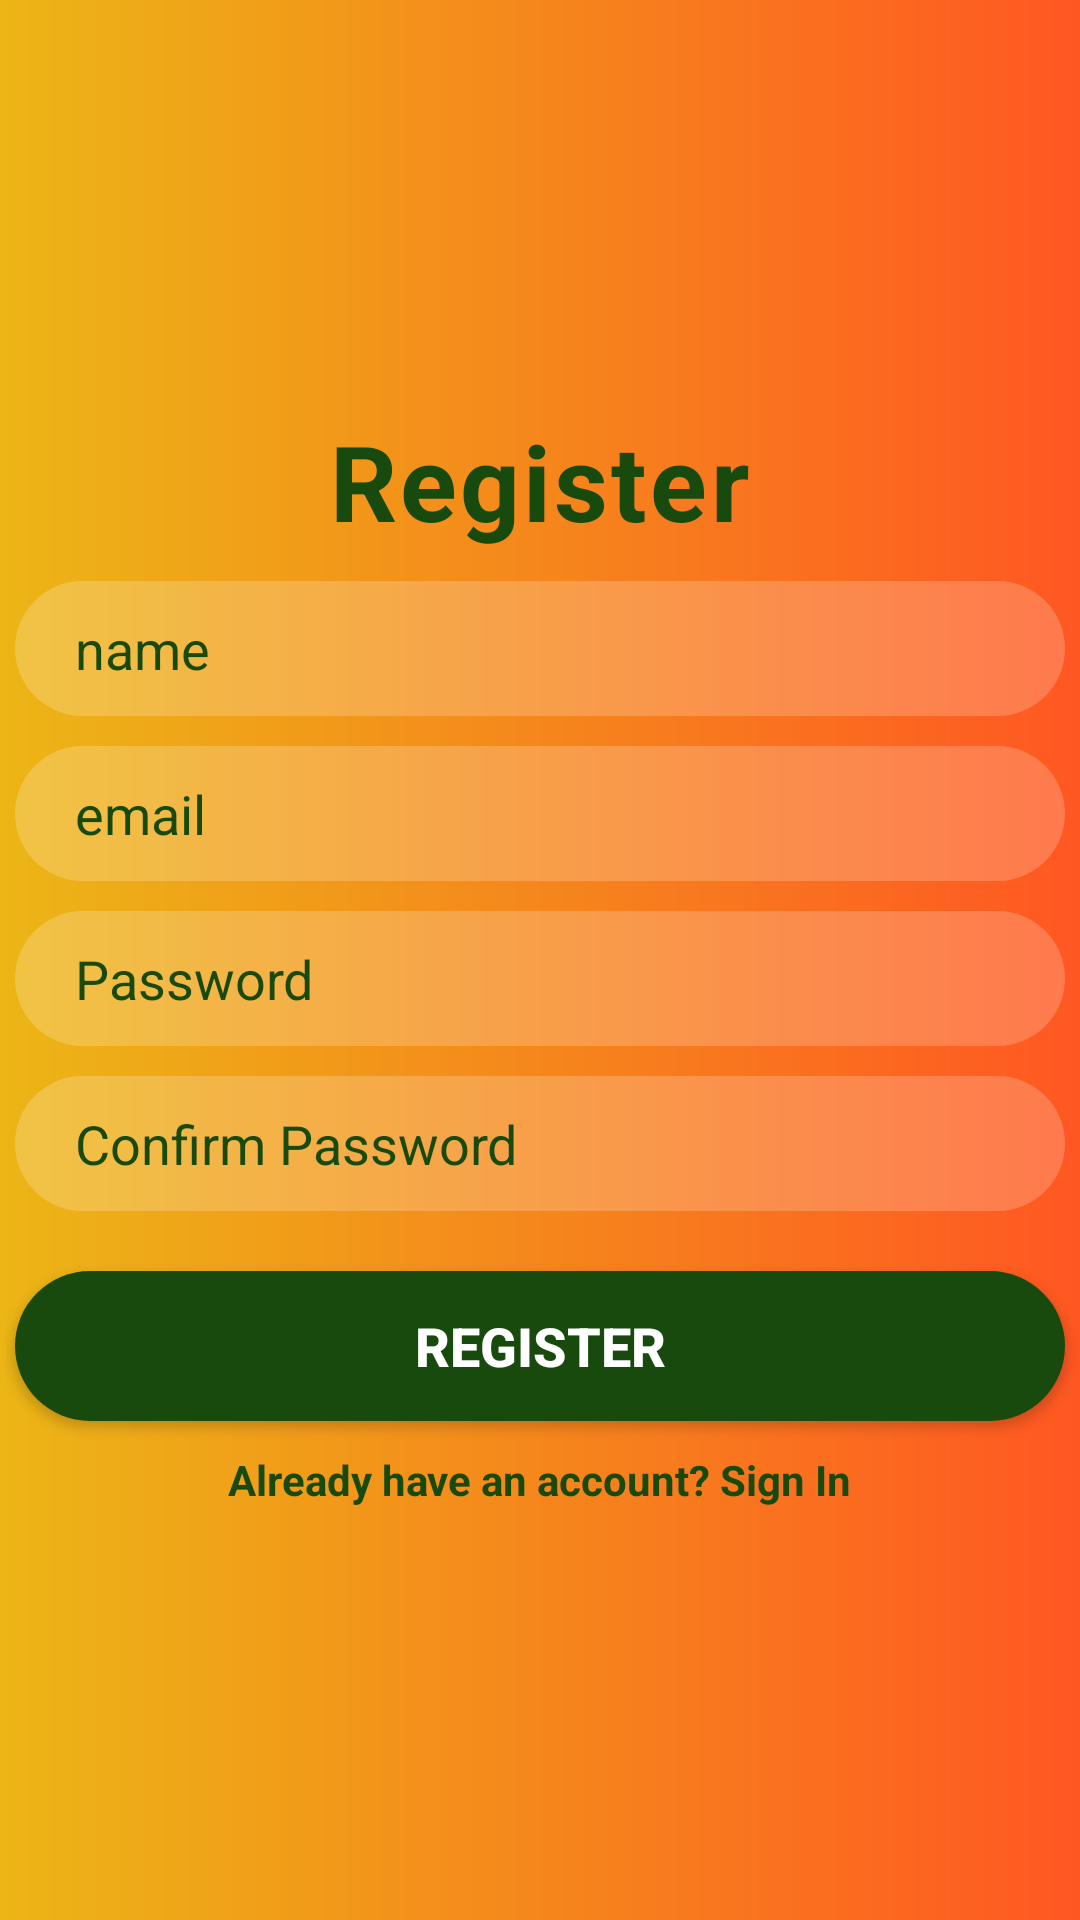

The Android layout XML behind this screen, and the referenced resources:
<!-- AndroidManifest.xml: application theme Theme.FunDoNote -->
<!-- res/layout/fragment_registration_page.xml -->
<?xml version="1.0" encoding="utf-8"?>
<LinearLayout xmlns:android="http://schemas.android.com/apk/res/android"
    xmlns:tools="http://schemas.android.com/tools"
    android:layout_width="match_parent"
    android:layout_height="match_parent"
    android:orientation="vertical"
    android:gravity="center"
    android:background="@drawable/gradiant_bg"
    tools:context=".view.LoginPageFragment">

    <TextView
        android:layout_width="wrap_content"
        android:layout_height="wrap_content"
        android:text="Register"
        android:textColor="@color/green"
        android:textSize="35dp"
        android:textStyle="bold"
        android:letterSpacing="0.03"/>
    <EditText
        android:id="@+id/nameEt"
        android:layout_width="350dp"
        android:layout_height="45dp"
        android:hint="name"
        android:textColorHint="@color/green"
        android:textColor="@color/green"
        android:background="@drawable/edit_round"
        android:layout_marginTop="10dp"
        android:paddingLeft="20dp"/>
    <EditText
        android:id="@+id/emailEt"
        android:layout_width="350dp"
        android:layout_height="45dp"
        android:hint="email"
        android:textColorHint="@color/green"
        android:textColor="@color/green"
        android:background="@drawable/edit_round"
        android:layout_marginTop="10dp"
        android:paddingLeft="20dp"/>

    <EditText
        android:id="@+id/passEt"
        android:layout_width="350dp"
        android:layout_height="45dp"
        android:hint="Password"
        android:background="@drawable/edit_round"
        android:inputType="numberPassword"
        android:textColorHint="@color/green"
        android:textColor="@color/green"
        android:layout_marginTop="10dp"
        android:paddingLeft="20dp"/>

    <EditText
        android:id="@+id/ConfirmPassEt"
        android:layout_width="350dp"
        android:layout_height="45dp"
        android:hint="Confirm Password"
        android:inputType="numberPassword"
        android:background="@drawable/edit_round"
        android:textColorHint="@color/green"
        android:textColor="@color/green"
        android:layout_marginTop="10dp"
        android:paddingLeft="20dp"/>

    <Button
        android:id="@+id/btnregister"
        android:layout_width="350dp"
        android:layout_height="50dp"
        android:background="@drawable/circular_button"
        android:text="Register"
        android:textSize="18dp"
        android:textStyle="bold"
        android:textColor="@color/white"
        android:layout_marginTop="20dp"/>
    <TextView
        android:id="@+id/tvAlreadyAccount"
        android:layout_width="wrap_content"
        android:layout_height="wrap_content"
        android:text="Already have an account? Sign In"
        android:textStyle="bold"
        android:textColor="@color/green"
        android:layout_gravity="center"
        android:layout_marginTop="10dp"
        />






</LinearLayout>
<!-- resources referenced by this layout -->
<resources>
  <color name="green">#194A0D</color>
  <color name="white">#FFFFFFFF</color>
  <!-- drawable circular_button (drawable) -->
  <?xml version="1.0" encoding="utf-8"?>
  <shape xmlns:android="http://schemas.android.com/apk/res/android"
      android:shape="rectangle">
      <solid android:color="@color/green" />
      <corners
          android:topRightRadius="45dp"
          android:topLeftRadius="45dp"
          android:bottomLeftRadius="45dp"
          android:bottomRightRadius="45dp"
          />
  
  
  
  </shape>
  <!-- drawable edit_round (drawable) -->
  <?xml version="1.0" encoding="utf-8"?>
  <shape xmlns:android="http://schemas.android.com/apk/res/android"
      android:shape="rectangle">
  <solid android:color="#3fff"/>
      <corners android:radius="45dp" />
  </shape>
  <!-- drawable gradiant_bg (drawable) -->
  <?xml version="1.0" encoding="utf-8"?>
  <shape xmlns:android="http://schemas.android.com/apk/res/android"
      android:shape="rectangle">
      <gradient
          android:angle="0"
          android:startColor="#ecb616"
          android:endColor="#FF5722"
          android:type="linear"/>
  </shape>
  <style name="Theme.FunDoNote" parent="Theme.MaterialComponents.Light.NoActionBar">
          
          <item name="colorPrimary">@color/purple_500</item>
          <item name="colorPrimaryVariant">@color/purple_700</item>
          <item name="colorOnPrimary">@color/white</item>
          
          <item name="colorSecondary">@color/teal_200</item>
          <item name="colorSecondaryVariant">@color/teal_700</item>
          <item name="colorOnSecondary">@color/black</item>
          
          <item name="android:statusBarColor" tools:targetApi="l">?attr/colorPrimaryVariant</item>
          
      </style>
  <color name="purple_500">#FF6200EE</color>
  <color name="purple_700">#FF3700B3</color>
  <color name="teal_200">#FF03DAC5</color>
  <color name="teal_700">#FF018786</color>
  <color name="black">#FF000000</color>
</resources>
